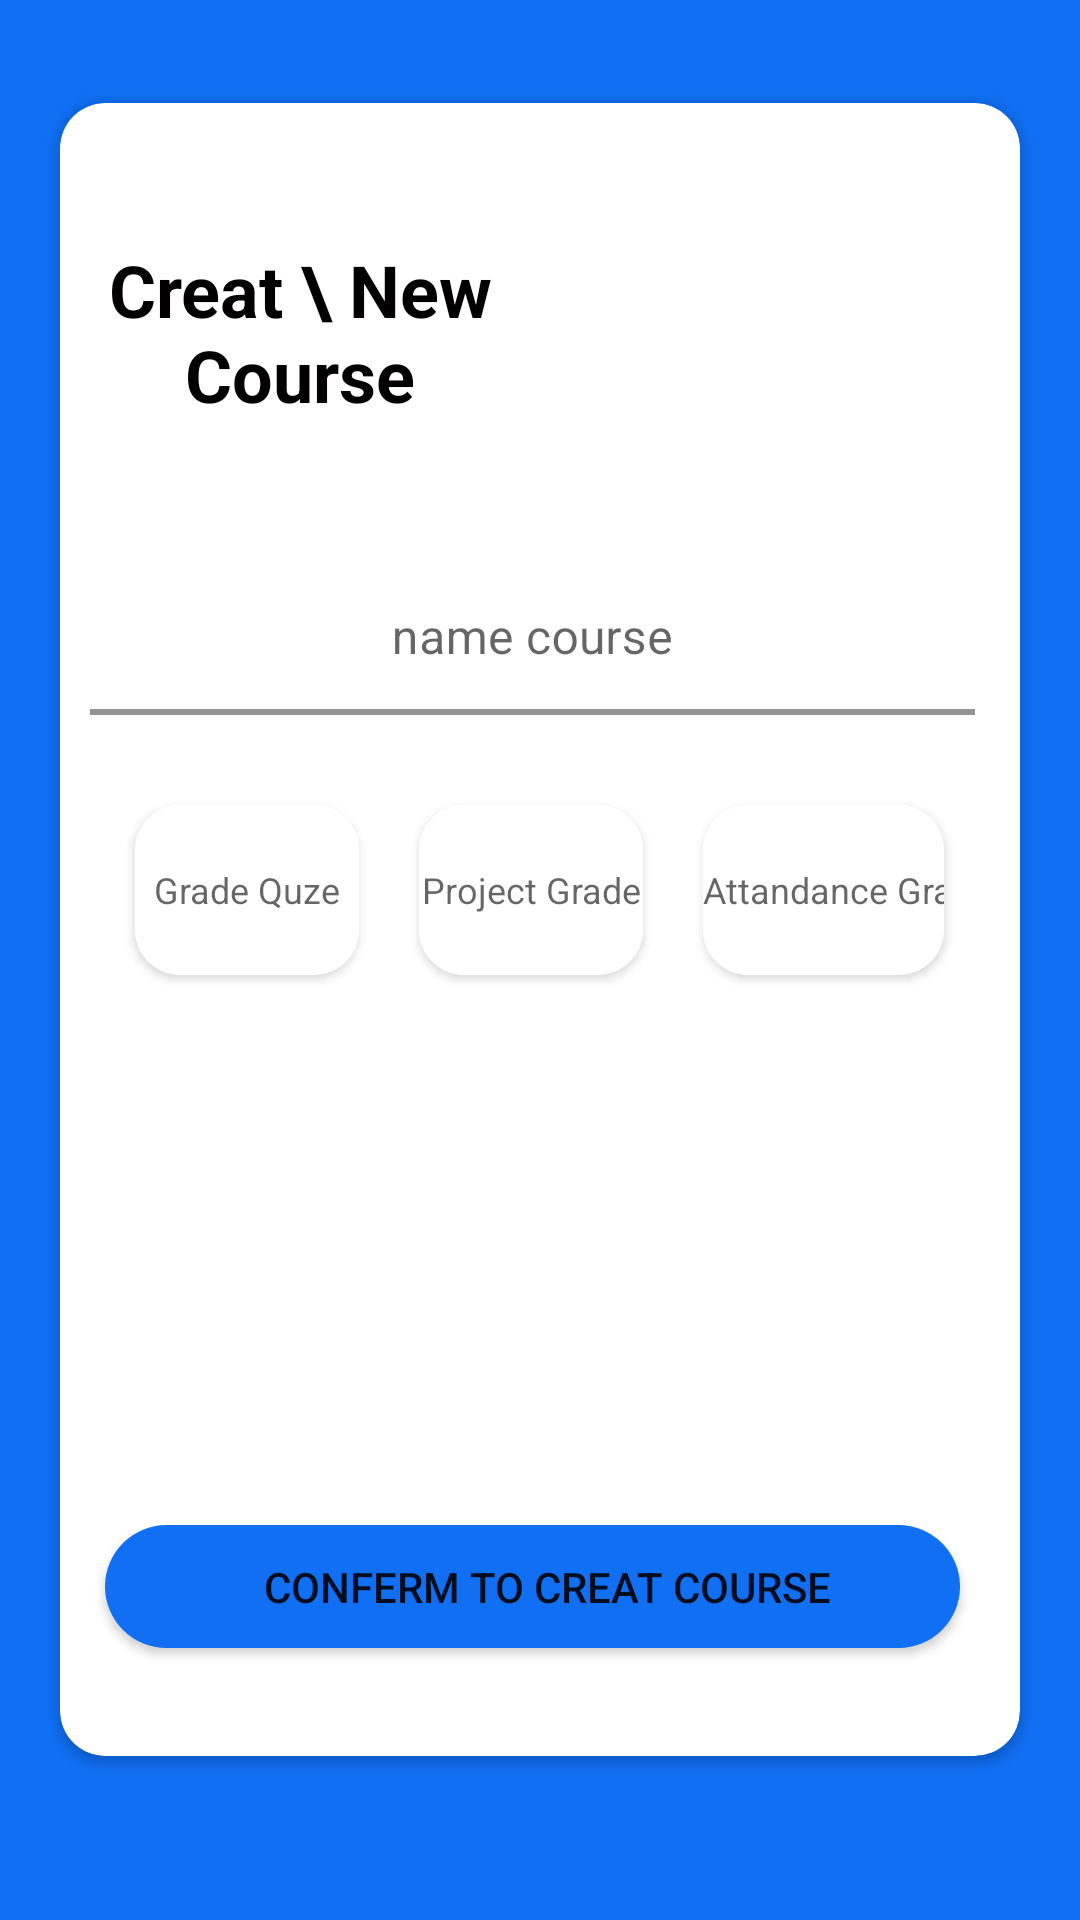

Android layout source for this screen:
<!-- AndroidManifest.xml: application theme Theme.ElearningApp -->
<!-- res/layout/fragment_create_course.xml -->
<?xml version="1.0" encoding="utf-8"?>
<LinearLayout xmlns:android="http://schemas.android.com/apk/res/android"
    xmlns:tools="http://schemas.android.com/tools"
    android:layout_width="match_parent"
    android:layout_height="match_parent"
    android:background="#106FF3"
    android:weightSum="4.5"
    android:orientation="vertical"
    android:gravity="center"
    xmlns:app="http://schemas.android.com/apk/res-auto">

    <androidx.cardview.widget.CardView
        android:layout_width="match_parent"
        android:layout_height="0dp"
        app:cardBackgroundColor="@color/whiteTextColor"
        app:cardCornerRadius="15dp"
        android:layout_weight="4"
        android:layout_marginLeft="20dp"
        android:layout_marginRight="20dp"
        android:layout_marginBottom="20dp"
        android:background="#FFFF"
        android:gravity="center"


        >
        <LinearLayout
            android:layout_width="match_parent"
            android:layout_height="match_parent"
            android:orientation="vertical"
            android:weightSum="10"

            >
            <LinearLayout
                android:layout_width="match_parent"
                android:layout_height="0dp"
                android:layout_weight="3"
                android:orientation="horizontal"
                android:weightSum="3"
                >
                <TextView
                    android:layout_width="0dp"
                    android:layout_height="match_parent"
                    android:layout_weight="1.5"
                    android:text="Creat \ New Course"
                    android:textSize="24sp"
                    android:gravity="center"
                    style="@style/viewParent.headerText.NoMode"
                    />
                <ImageView
                    android:layout_width="0dp"
                    android:layout_height="match_parent"
                    android:layout_weight="1.5"
                    android:src="@drawable/hero"
                    />

            </LinearLayout>

            <com.google.android.material.textfield.TextInputLayout
                android:id="@+id/textInputEmail"
                android:layout_width="match_parent"
                android:layout_height="0dp"
                android:layout_weight="1"
                android:background="#FFFFFF"
                android:layout_marginStart="10dp"
                android:layout_marginBottom="20dp"
                android:layout_marginEnd="15dp"

                app:boxStrokeColor="@color/primaryTextColor"
                app:boxStrokeWidth="2dp"
                >

                <EditText
                    android:id="@+id/edit_course_name"
                    android:layout_width="match_parent"
                    android:layout_height="match_parent"
                    android:hint="name course"
                    android:gravity="center"
                    android:background="#FFFFFF"
                    />

            </com.google.android.material.textfield.TextInputLayout>



                <LinearLayout
                android:layout_width="match_parent"
                android:layout_height="0dp"
                android:layout_weight="1.5"
                android:gravity="center"
                android:layout_marginRight="15dp"
                android:orientation="horizontal"
                android:layout_marginLeft="15dp"
                >
                <androidx.cardview.widget.CardView
                    android:layout_width="0dp"
                    android:layout_height="match_parent"
                    android:layout_weight="1.3"
                    app:cardBackgroundColor="@color/whiteTextColor"
                    android:layout_margin="10dp"
                    app:cardCornerRadius="15dp"
                    app:boxStrokeWidth="2dp"
                    >

                    <EditText
                        android:id="@+id/edit_quiz_grade"
                        android:layout_width="match_parent"
                        android:layout_height="match_parent"
                        android:background="#FFFFFF"
                        android:gravity="center"
                        android:hint="Grade Quze"
                        android:inputType="number"
                        android:textSize="12sp"/>
                </androidx.cardview.widget.CardView>
                <androidx.cardview.widget.CardView
                    android:layout_width="0dp"
                    android:layout_height="match_parent"
                    android:layout_weight="1.3"
                    app:cardBackgroundColor="@color/whiteTextColor"
                    android:layout_margin="10dp"
                    app:cardCornerRadius="15dp"
                    app:boxStrokeWidth="2dp"
                    >
                    <EditText
                        android:id="@+id/edit_project_grade"
                        android:layout_width="match_parent"
                        android:layout_height="match_parent"
                        android:textSize="12sp"
                        android:hint="Project Grade"
                        android:gravity="center"
                        android:background="#FFFFFF"
                        android:inputType="number"
                        />
                </androidx.cardview.widget.CardView>

                <androidx.cardview.widget.CardView
                    android:layout_width="0dp"
                    android:layout_height="match_parent"
                    android:layout_weight="1.4"
                    app:cardBackgroundColor="@color/whiteTextColor"
                    android:layout_margin="10dp"
                    app:cardCornerRadius="15dp"
                    app:boxStrokeWidth="2dp"
                    >
                    <EditText
                        android:id="@+id/edit_attend_grade"
                        android:layout_width="match_parent"
                        android:layout_height="match_parent"
                        android:textSize="12sp"
                        android:hint="Attandance Grad"
                        android:gravity="center"
                        android:background="#FFFFFF"
                        android:inputType="number"
                        />
                </androidx.cardview.widget.CardView>

            </LinearLayout>


            <TextView
                android:layout_width="match_parent"
                android:layout_height="0dp"
                android:layout_weight="3"
                />

                <Button
                    android:id="@+id/btn_create_course"
                    android:layout_width="match_parent"
                    android:layout_height="0dp"
                    android:layout_weight="0.8"
                    android:layout_marginTop="20dp"

                    android:background="@drawable/button_background_blue"
                    android:layout_marginStart="15dp"
                    android:layout_marginEnd="20dp"
                    android:text="conferm to creat course"
                    android:layout_gravity="bottom"
                    />


        </LinearLayout>

    </androidx.cardview.widget.CardView>
</LinearLayout>
<!-- resources referenced by this layout -->
<resources>
  <color name="primaryTextColor">#106FF3</color>
  <color name="whiteTextColor">#fff</color>
  <!-- drawable button_background_blue (drawable-v24) -->
  <?xml version="1.0" encoding="utf-8"?>
  <shape xmlns:android="http://schemas.android.com/apk/res/android" android:shape="rectangle" >
      <corners
          android:radius="26dp" />
  
      <solid
          android:color="#106FF3"/>
  
      <padding
          android:left="10dp"
          android:top="0dp"
          android:right="0dp"
          android:bottom="0dp" />
  
  </shape>
  <style name="viewParent.headerText.NoMode">
          <item name="android:textColor">@color/darkTextColor</item>
          <item name="fontFamily">@font/cairo_semibold</item>
      </style>
  <style name="Theme.ElearningApp" parent="Theme.MaterialComponents.DayNight.NoActionBar">
          
          <item name="colorPrimary">@color/purple_500</item>
          <item name="colorPrimaryVariant">@color/purple_700</item>
          <item name="colorOnPrimary">@color/white</item>
          
          <item name="colorSecondary">@color/teal_200</item>
          <item name="colorSecondaryVariant">@color/teal_700</item>
          <item name="colorOnSecondary">@color/black</item>
          
          <item name="android:statusBarColor" tools:targetApi="l">?attr/colorPrimaryVariant</item>
          
      </style>
  <color name="darkTextColor">#020000</color>
  <color name="purple_500">#004AB1</color>
  <color name="purple_700">#FF3700B3</color>
  <color name="white">#FFFFFFFF</color>
  <color name="teal_200">#004AB1</color>
  <color name="teal_700">#004AB1</color>
  <color name="black">#FF000000</color>
</resources>
